Run: headless pygame with SDL's dummy video driver; simulated clock (each Clock.tick advances the game by its frame time, no real sleeping); random seed 0; keys injected as events and as key.get_pressed() state; no mouse input; restart key R tapped at the start of phases 3 and 4.
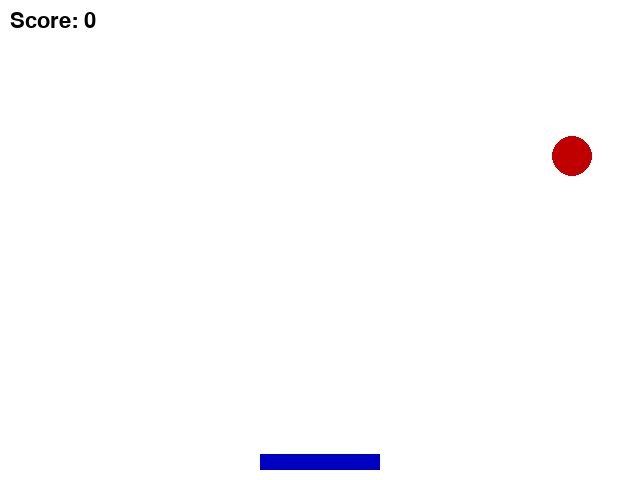
Frame 1 of 4 · flips 1–60 · no input
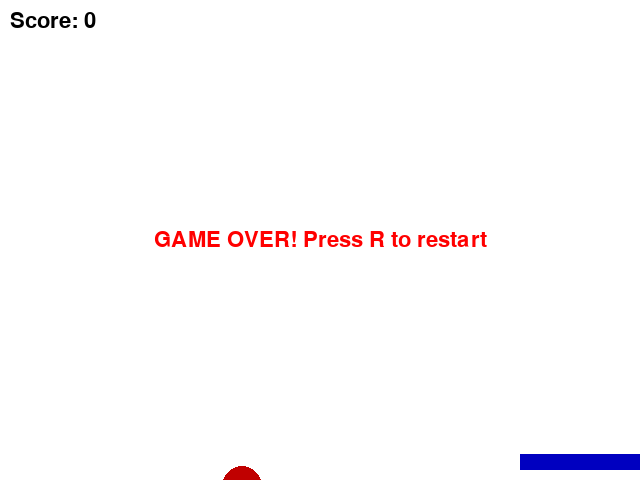
Frame 2 of 4 · flips 61–180 · tapped SPACE, RETURN · held RIGHT (→), D
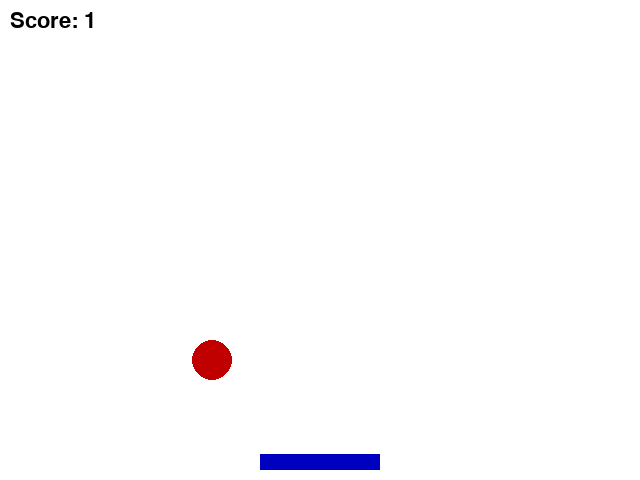
Frame 3 of 4 · flips 181–300 · tapped R · held DOWN (↓), S
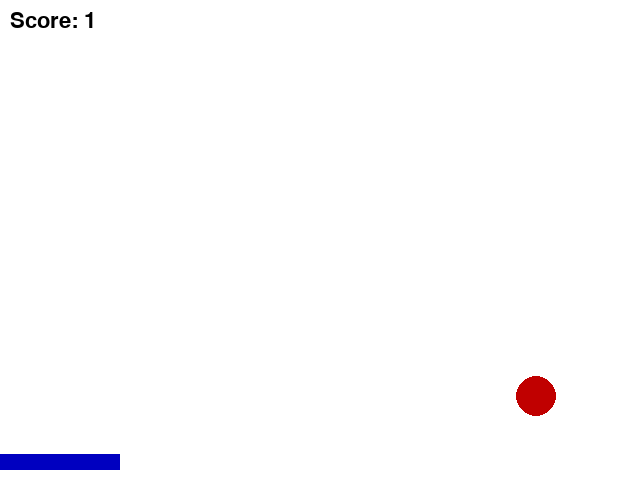
Frame 4 of 4 · flips 301–420 · tapped R · held LEFT (←), A, UP (↑), W

The pygame program that drew these frames:

#!/usr/bin/env python3
"""
Playable Pong-like game: Ball, paddle, scoring, game over, restart.
"""
import pygame

# Game constants
WIDTH, HEIGHT = 640, 480
BALL_RADIUS = 20
PADDLE_WIDTH, PADDLE_HEIGHT = 120, 16
PADDLE_SPEED = 10
BALL_SPEED_X, BALL_SPEED_Y = 6, -6
FONT_SIZE = 32

class Game:
    def __init__(self):
        pygame.init()
        self.screen = pygame.display.set_mode((WIDTH, HEIGHT))
        pygame.display.set_caption("Paddle Ball Game")
        self.clock = pygame.time.Clock()
        self.font = pygame.font.SysFont(None, FONT_SIZE)
        self.reset()

    def reset(self):
        self.ball_x = WIDTH // 2
        self.ball_y = HEIGHT // 2
        self.ball_vx = BALL_SPEED_X
        self.ball_vy = BALL_SPEED_Y
        self.paddle_x = WIDTH // 2 - PADDLE_WIDTH // 2
        self.score = 0
        self.game_over = False

    def draw(self):
        self.screen.fill((255, 255, 255))
        # Draw ball
        pygame.draw.circle(self.screen, (192, 0, 0), (int(self.ball_x), int(self.ball_y)), BALL_RADIUS)
        # Draw paddle
        pygame.draw.rect(self.screen, (0, 0, 192), (self.paddle_x, HEIGHT - PADDLE_HEIGHT - 10, PADDLE_WIDTH, PADDLE_HEIGHT))
        # Draw score
        score_surf = self.font.render(f"Score: {self.score}", True, (0, 0, 0))
        self.screen.blit(score_surf, (10, 10))
        # Draw game over
        if self.game_over:
            over_surf = self.font.render("GAME OVER! Press R to restart", True, (255, 0, 0))
            rect = over_surf.get_rect(center=(WIDTH//2, HEIGHT//2))
            self.screen.blit(over_surf, rect)
        pygame.display.flip()

    def update(self):
        if self.game_over:
            return
        # Move ball
        self.ball_x += self.ball_vx
        self.ball_y += self.ball_vy
        # Wall collision
        if self.ball_x < BALL_RADIUS or self.ball_x > WIDTH - BALL_RADIUS:
            self.ball_vx *= -1
        if self.ball_y < BALL_RADIUS:
            self.ball_vy *= -1
        # Paddle collision
        paddle_rect = pygame.Rect(self.paddle_x, HEIGHT - PADDLE_HEIGHT - 10, PADDLE_WIDTH, PADDLE_HEIGHT)
        ball_rect = pygame.Rect(self.ball_x - BALL_RADIUS, self.ball_y - BALL_RADIUS, BALL_RADIUS*2, BALL_RADIUS*2)
        if ball_rect.colliderect(paddle_rect) and self.ball_vy > 0:
            self.ball_vy *= -1
            self.score += 1
        # Missed paddle
        if self.ball_y > HEIGHT:
            self.game_over = True

    def handle_events(self):
        keys = pygame.key.get_pressed()
        if not self.game_over:
            if keys[pygame.K_LEFT]:
                self.paddle_x -= PADDLE_SPEED
            if keys[pygame.K_RIGHT]:
                self.paddle_x += PADDLE_SPEED
            self.paddle_x = max(0, min(WIDTH - PADDLE_WIDTH, self.paddle_x))
        for event in pygame.event.get():
            if event.type == pygame.QUIT:
                return False
            if event.type == pygame.KEYDOWN and self.game_over:
                if event.key == pygame.K_r:
                    self.reset()
        return True

    def run(self):
        running = True
        while running:
            running = self.handle_events()
            self.update()
            self.draw()
            self.clock.tick(60)

if __name__ == '__main__':
    Game().run()
